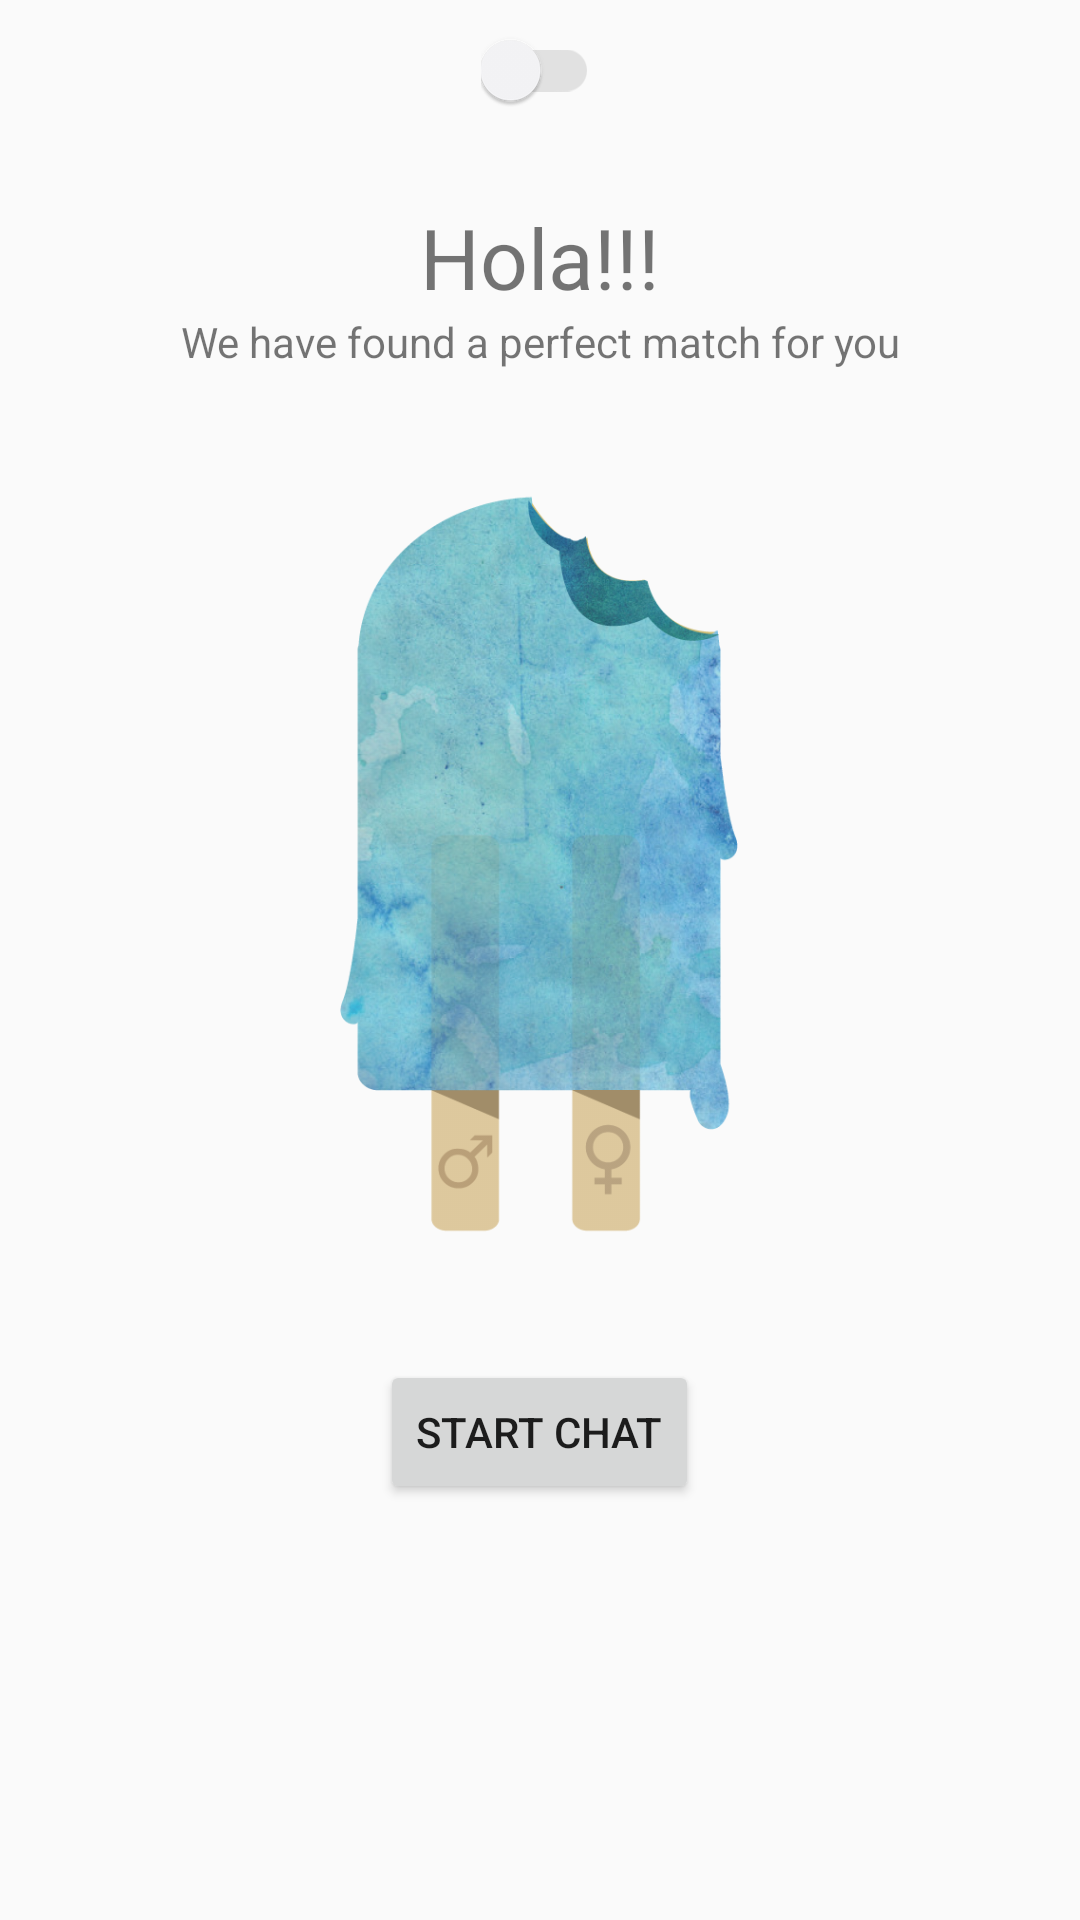

Write the Android layout XML for this screen, with the resource values it uses.
<!-- AndroidManifest.xml: application theme AppTheme -->
<!-- res/layout/fragment_random.xml -->
<?xml version="1.0" encoding="utf-8"?>
<LinearLayout xmlns:android="http://schemas.android.com/apk/res/android"
    android:orientation="vertical" android:layout_width="match_parent"
    android:layout_height="match_parent">
    <android.support.v7.widget.SwitchCompat
        android:layout_width="wrap_content"
        android:layout_height="wrap_content"
        android:checked="false"
        android:id="@+id/_switch"
        android:layout_margin="10dp"
        android:layout_gravity="center"
        android:theme="@style/MySwitch"/>
    <RelativeLayout
        android:layout_width="match_parent"
        android:layout_height="wrap_content"
        android:id="@+id/random_found"
        android:visibility="visible">
        <TextView
            android:layout_width="match_parent"
            android:layout_height="wrap_content"
            android:textSize="28sp"
            android:text="Hola!!!"
            android:layout_alignParentTop="true"
            android:layout_marginTop="20dp"
            android:id="@+id/ola"
            android:gravity="center"/>
        <TextView
            android:layout_width="match_parent"
            android:layout_height="wrap_content"
            android:layout_below="@+id/ola"
            android:text="We have found a perfect match for you"
            android:id="@+id/textView2"
            android:gravity="center" />
        <ImageView
            android:layout_width="250dp"
            android:layout_height="250dp"
            android:id="@+id/random_image"
            android:layout_margin="40dp"
            android:src="@drawable/icebreaker"
            android:layout_below="@+id/textView2"
            android:layout_centerHorizontal="true"
            android:layout_marginTop="39dp" />
        <Button
            android:layout_width="wrap_content"
            android:layout_height="wrap_content"
            android:text="Start Chat"
            android:layout_gravity="center_horizontal"
            android:layout_below="@+id/random_image"
            android:layout_centerHorizontal="true" />
    </RelativeLayout>
</LinearLayout>
<!-- resources referenced by this layout -->
<resources>
  <!-- drawable icebreaker: png bitmap (drawable, 397341 bytes) -->
  <style name="MySwitch" parent="Theme.AppCompat.Light">
          
          <item name="colorControlActivated">@color/colorPrimary</item>
  
          
          <item name="colorSwitchThumbNormal">@color/colorAccent</item>
  
          
          <item name="android:colorForeground">@android:color/darker_gray</item>
      </style>
  <style name="AppTheme" parent="Theme.AppCompat.Light.DarkActionBar">
          
          <item name="colorPrimary">@color/colorPrimary</item>
          <item name="colorPrimaryDark">@color/colorPrimaryDark</item>
          <item name="colorAccent">@color/colorAccent</item>
      </style>
  <color name="colorPrimary">#2785ce</color>
  <color name="colorAccent">#f7f7f9</color>
  <color name="colorPrimaryDark">#222222</color>
</resources>
